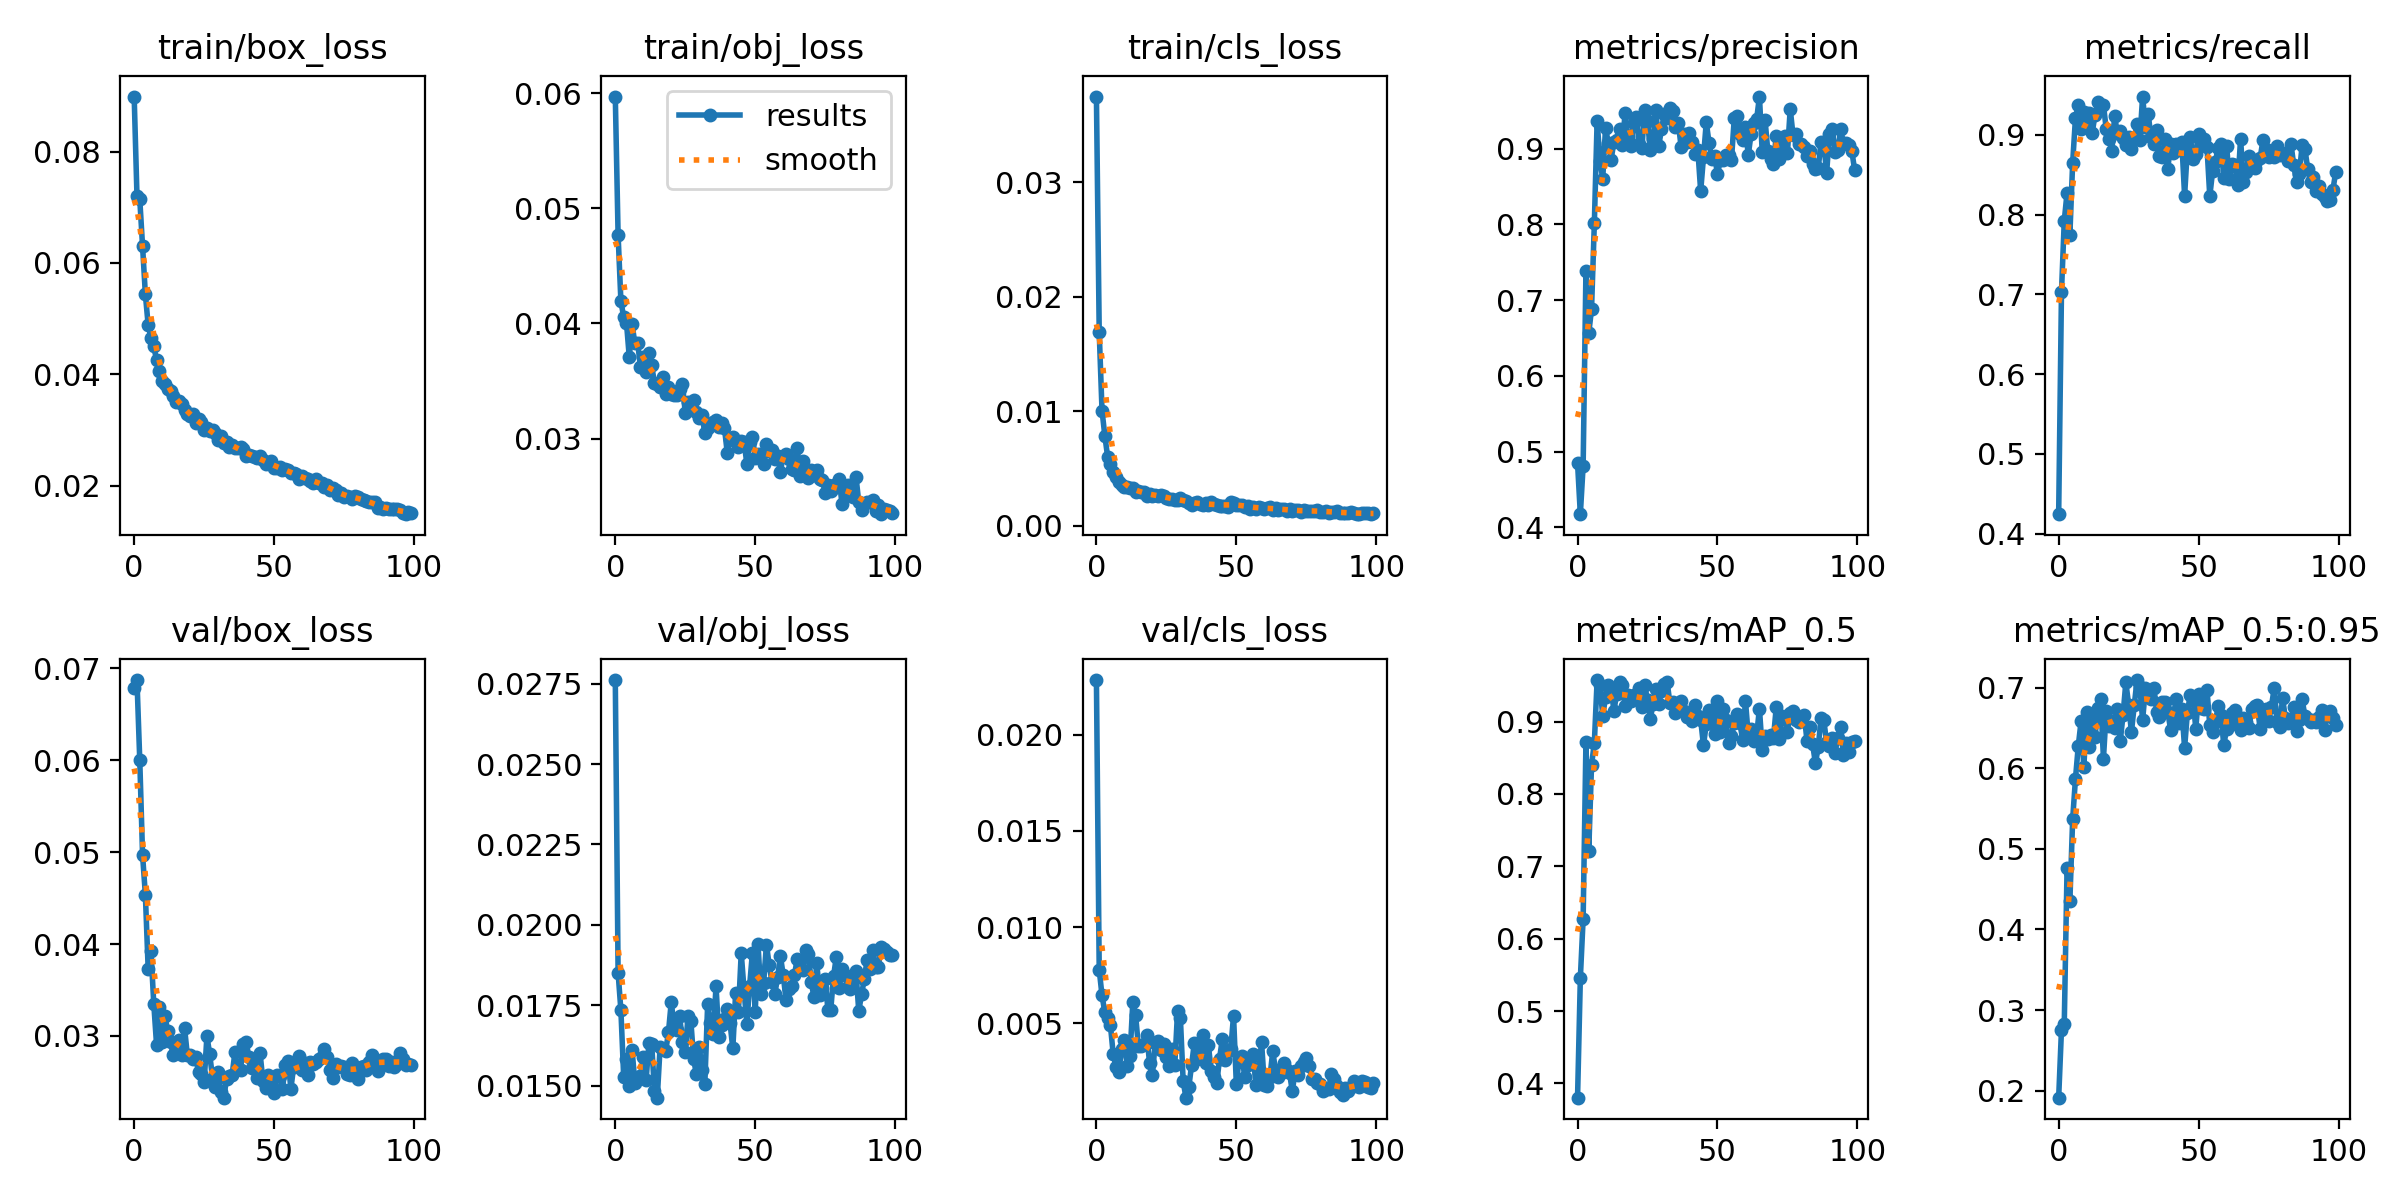

Values plotted in this chart, from the file beside it:
epoch, train/box_loss, train/obj_loss, train/cls_loss, metrics/precision, metrics/recall, metrics/mAP_0.5, metrics/mAP_0.5:0.95, val/box_loss, val/obj_loss, val/cls_loss, x/lr0, x/lr1, x/lr2
0, 0.08989, 0.05971, 0.03751, 0.4848, 0.4244, 0.3804, 0.1912, 0.06788, 0.02761, 0.02285, 0.0706, 0.003267, 0.003267
1, 0.07205, 0.04769, 0.01692, 0.4174, 0.7027, 0.5454, 0.2754, 0.06872, 0.01852, 0.007777, 0.04054, 0.006535, 0.006535
2, 0.07145, 0.04195, 0.01005, 0.4815, 0.7923, 0.6279, 0.283, 0.05999, 0.01734, 0.006441, 0.0104, 0.009737, 0.009737
3, 0.06301, 0.04054, 0.00786, 0.7385, 0.8277, 0.8714, 0.4761, 0.04968, 0.01527, 0.005573, 0.009703, 0.009703, 0.009703
4, 0.0544, 0.04006, 0.006024, 0.656, 0.7747, 0.7206, 0.435, 0.04538, 0.01583, 0.005255, 0.009703, 0.009703, 0.009703
5, 0.04884, 0.03706, 0.005347, 0.6882, 0.8651, 0.8401, 0.537, 0.03731, 0.015, 0.00489, 0.009604, 0.009604, 0.009604
6, 0.04659, 0.03992, 0.004705, 0.8011, 0.9211, 0.8706, 0.5871, 0.03927, 0.01612, 0.003383, 0.009505, 0.009505, 0.009505
7, 0.04502, 0.03827, 0.004212, 0.9366, 0.9372, 0.9574, 0.6277, 0.03353, 0.01507, 0.00274, 0.009406, 0.009406, 0.009406
8, 0.04258, 0.03831, 0.003798, 0.8837, 0.9078, 0.951, 0.6583, 0.02905, 0.01526, 0.002445, 0.009307, 0.009307, 0.009307
9, 0.04065, 0.0362, 0.003571, 0.8604, 0.9284, 0.9078, 0.602, 0.03313, 0.01531, 0.003643, 0.009208, 0.009208, 0.009208
10, 0.0388, 0.03713, 0.00339, 0.927, 0.9169, 0.9339, 0.6699, 0.02935, 0.01589, 0.004144, 0.009109, 0.009109, 0.009109
11, 0.03827, 0.03582, 0.003349, 0.9072, 0.9272, 0.9499, 0.6265, 0.03216, 0.01517, 0.002786, 0.00901, 0.00901, 0.00901
12, 0.03729, 0.0374, 0.003241, 0.8854, 0.903, 0.945, 0.6615, 0.03051, 0.01632, 0.003307, 0.008911, 0.008911, 0.008911
13, 0.03698, 0.03635, 0.003317, 0.9089, 0.9254, 0.9153, 0.6389, 0.02935, 0.0163, 0.006084, 0.008812, 0.008812, 0.008812
14, 0.03605, 0.03483, 0.00292, 0.9116, 0.941, 0.9385, 0.6752, 0.02789, 0.01484, 0.005414, 0.008713, 0.008713, 0.008713
15, 0.03506, 0.03472, 0.002979, 0.9252, 0.9368, 0.9547, 0.686, 0.02852, 0.01463, 0.003793, 0.008614, 0.008614, 0.008614
16, 0.03513, 0.03449, 0.002952, 0.9046, 0.9375, 0.9512, 0.6122, 0.02954, 0.01619, 0.003816, 0.008515, 0.008515, 0.008515
17, 0.03469, 0.03531, 0.002954, 0.9466, 0.9073, 0.9213, 0.6713, 0.0279, 0.01613, 0.003911, 0.008416, 0.008416, 0.008416
18, 0.03367, 0.03387, 0.002588, 0.915, 0.8944, 0.9372, 0.6528, 0.03088, 0.01607, 0.004397, 0.008317, 0.008317, 0.008317
19, 0.03294, 0.03451, 0.00273, 0.9035, 0.8802, 0.929, 0.6591, 0.02792, 0.01666, 0.002913, 0.008218, 0.008218, 0.008218
20, 0.03254, 0.03384, 0.002617, 0.9335, 0.9232, 0.9363, 0.6505, 0.02796, 0.01761, 0.00233, 0.008119, 0.008119, 0.008119
21, 0.03284, 0.0338, 0.002674, 0.9419, 0.9022, 0.9335, 0.6733, 0.02745, 0.01682, 0.003957, 0.00802, 0.00802, 0.00802
22, 0.03121, 0.03383, 0.002606, 0.9054, 0.905, 0.9459, 0.6337, 0.02766, 0.01673, 0.004089, 0.007921, 0.007921, 0.007921
23, 0.03197, 0.03432, 0.002672, 0.901, 0.8965, 0.9205, 0.6663, 0.02607, 0.01716, 0.003583, 0.007822, 0.007822, 0.007822
24, 0.03138, 0.0347, 0.002559, 0.9514, 0.8869, 0.9502, 0.7068, 0.0259, 0.01634, 0.003936, 0.007723, 0.007723, 0.007723
25, 0.02998, 0.03225, 0.002403, 0.9366, 0.8969, 0.9297, 0.6793, 0.02496, 0.01606, 0.003226, 0.007624, 0.007624, 0.007624
26, 0.03034, 0.03318, 0.002345, 0.8984, 0.882, 0.9042, 0.6451, 0.03001, 0.01717, 0.002774, 0.007525, 0.007525, 0.007525
27, 0.02975, 0.03286, 0.00233, 0.9126, 0.8949, 0.9246, 0.6782, 0.02798, 0.01701, 0.003682, 0.007426, 0.007426, 0.007426
28, 0.02995, 0.03338, 0.002225, 0.9512, 0.9142, 0.9447, 0.7097, 0.02547, 0.01582, 0.002829, 0.007327, 0.007327, 0.007327
29, 0.02947, 0.03229, 0.002235, 0.9027, 0.8936, 0.9243, 0.7015, 0.02446, 0.01535, 0.005622, 0.007228, 0.007228, 0.007228
30, 0.02827, 0.03178, 0.002419, 0.926, 0.9481, 0.9422, 0.66, 0.02608, 0.01622, 0.005283, 0.007129, 0.007129, 0.007129
31, 0.02886, 0.03207, 0.002233, 0.945, 0.9102, 0.9519, 0.6996, 0.02385, 0.01549, 0.001973, 0.00703, 0.00703, 0.00703
32, 0.02769, 0.03045, 0.002174, 0.9409, 0.9259, 0.9549, 0.6913, 0.02329, 0.01506, 0.001126, 0.006931, 0.006931, 0.006931
33, 0.02787, 0.03096, 0.002008, 0.954, 0.8969, 0.926, 0.686, 0.02528, 0.01752, 0.001664, 0.006832, 0.006832, 0.006832
34, 0.02689, 0.03126, 0.001822, 0.9489, 0.8883, 0.9266, 0.7, 0.02564, 0.01694, 0.002808, 0.006733, 0.006733, 0.006733
35, 0.02722, 0.03143, 0.001969, 0.9282, 0.9067, 0.9112, 0.6706, 0.02577, 0.01661, 0.003993, 0.006634, 0.006634, 0.006634
36, 0.02681, 0.03163, 0.002014, 0.9343, 0.8742, 0.9166, 0.6641, 0.02821, 0.01809, 0.003143, 0.006535, 0.006535, 0.006535
37, 0.02673, 0.03102, 0.001881, 0.9023, 0.8722, 0.9282, 0.682, 0.02649, 0.01653, 0.003717, 0.006436, 0.006436, 0.006436
38, 0.02694, 0.03138, 0.001759, 0.9196, 0.8948, 0.9149, 0.683, 0.02633, 0.0169, 0.004397, 0.006337, 0.006337, 0.006337
39, 0.02658, 0.03094, 0.001927, 0.9091, 0.8574, 0.9069, 0.6705, 0.02915, 0.01708, 0.002947, 0.006238, 0.006238, 0.006238
40, 0.02533, 0.02879, 0.001832, 0.9201, 0.889, 0.9074, 0.6479, 0.02939, 0.0174, 0.003873, 0.006139, 0.006139, 0.006139
41, 0.02549, 0.02998, 0.002037, 0.9085, 0.8777, 0.9012, 0.665, 0.02767, 0.01695, 0.002532, 0.00604, 0.00604, 0.00604
42, 0.02526, 0.03013, 0.001875, 0.8928, 0.889, 0.9227, 0.6862, 0.02649, 0.01616, 0.002217, 0.005941, 0.005941, 0.005941
43, 0.02519, 0.02968, 0.00177, 0.8974, 0.8813, 0.9081, 0.656, 0.02747, 0.01788, 0.001879, 0.005842, 0.005842, 0.005842
44, 0.02503, 0.02927, 0.001724, 0.8438, 0.8915, 0.9024, 0.6743, 0.02545, 0.0173, 0.003162, 0.005743, 0.005743, 0.005743
45, 0.02527, 0.02981, 0.001747, 0.8884, 0.8237, 0.8671, 0.6255, 0.02812, 0.01913, 0.004186, 0.005644, 0.005644, 0.005644
46, 0.02463, 0.02974, 0.001706, 0.9347, 0.8835, 0.8968, 0.6694, 0.02511, 0.01799, 0.003072, 0.005545, 0.005545, 0.005545
47, 0.02397, 0.02784, 0.001618, 0.9072, 0.898, 0.9164, 0.6915, 0.02439, 0.01692, 0.003554, 0.005446, 0.005446, 0.005446
48, 0.02403, 0.02971, 0.00208, 0.8858, 0.8703, 0.9045, 0.6871, 0.02576, 0.0181, 0.003642, 0.005347, 0.005347, 0.005347
49, 0.02442, 0.03018, 0.001935, 0.8904, 0.8763, 0.8826, 0.6493, 0.02548, 0.01914, 0.00539, 0.005248, 0.005248, 0.005248
50, 0.02317, 0.02834, 0.001822, 0.8662, 0.9008, 0.9284, 0.6928, 0.02383, 0.01728, 0.001818, 0.005149, 0.005149, 0.005149
51, 0.02326, 0.0287, 0.001754, 0.8844, 0.889, 0.8856, 0.6749, 0.02578, 0.0194, 0.003186, 0.00505, 0.00505, 0.00505
52, 0.02328, 0.0287, 0.001819, 0.8843, 0.8955, 0.9169, 0.6739, 0.02565, 0.01786, 0.003313, 0.004951, 0.004951, 0.004951
53, 0.02277, 0.02779, 0.001646, 0.8916, 0.8845, 0.9021, 0.6971, 0.02422, 0.01818, 0.002196, 0.004852, 0.004852, 0.004852
54, 0.02305, 0.02953, 0.001747, 0.8913, 0.823, 0.8711, 0.6538, 0.02689, 0.01939, 0.002809, 0.004753, 0.004753, 0.004753
55, 0.02284, 0.02895, 0.001454, 0.885, 0.8545, 0.8808, 0.645, 0.02726, 0.01875, 0.003148, 0.004654, 0.004654, 0.004654
56, 0.02226, 0.029, 0.001638, 0.9397, 0.8665, 0.8982, 0.6571, 0.02427, 0.01822, 0.00342, 0.004555, 0.004555, 0.004555
57, 0.02223, 0.02827, 0.001441, 0.943, 0.884, 0.9109, 0.6778, 0.02667, 0.01785, 0.001776, 0.004456, 0.004456, 0.004456
58, 0.02202, 0.02846, 0.001624, 0.919, 0.889, 0.898, 0.6664, 0.02702, 0.01837, 0.002417, 0.004357, 0.004357, 0.004357
59, 0.02115, 0.02714, 0.001513, 0.9117, 0.8463, 0.8748, 0.6287, 0.02781, 0.01903, 0.004039, 0.004258, 0.004258, 0.004258
... 40 more rows
